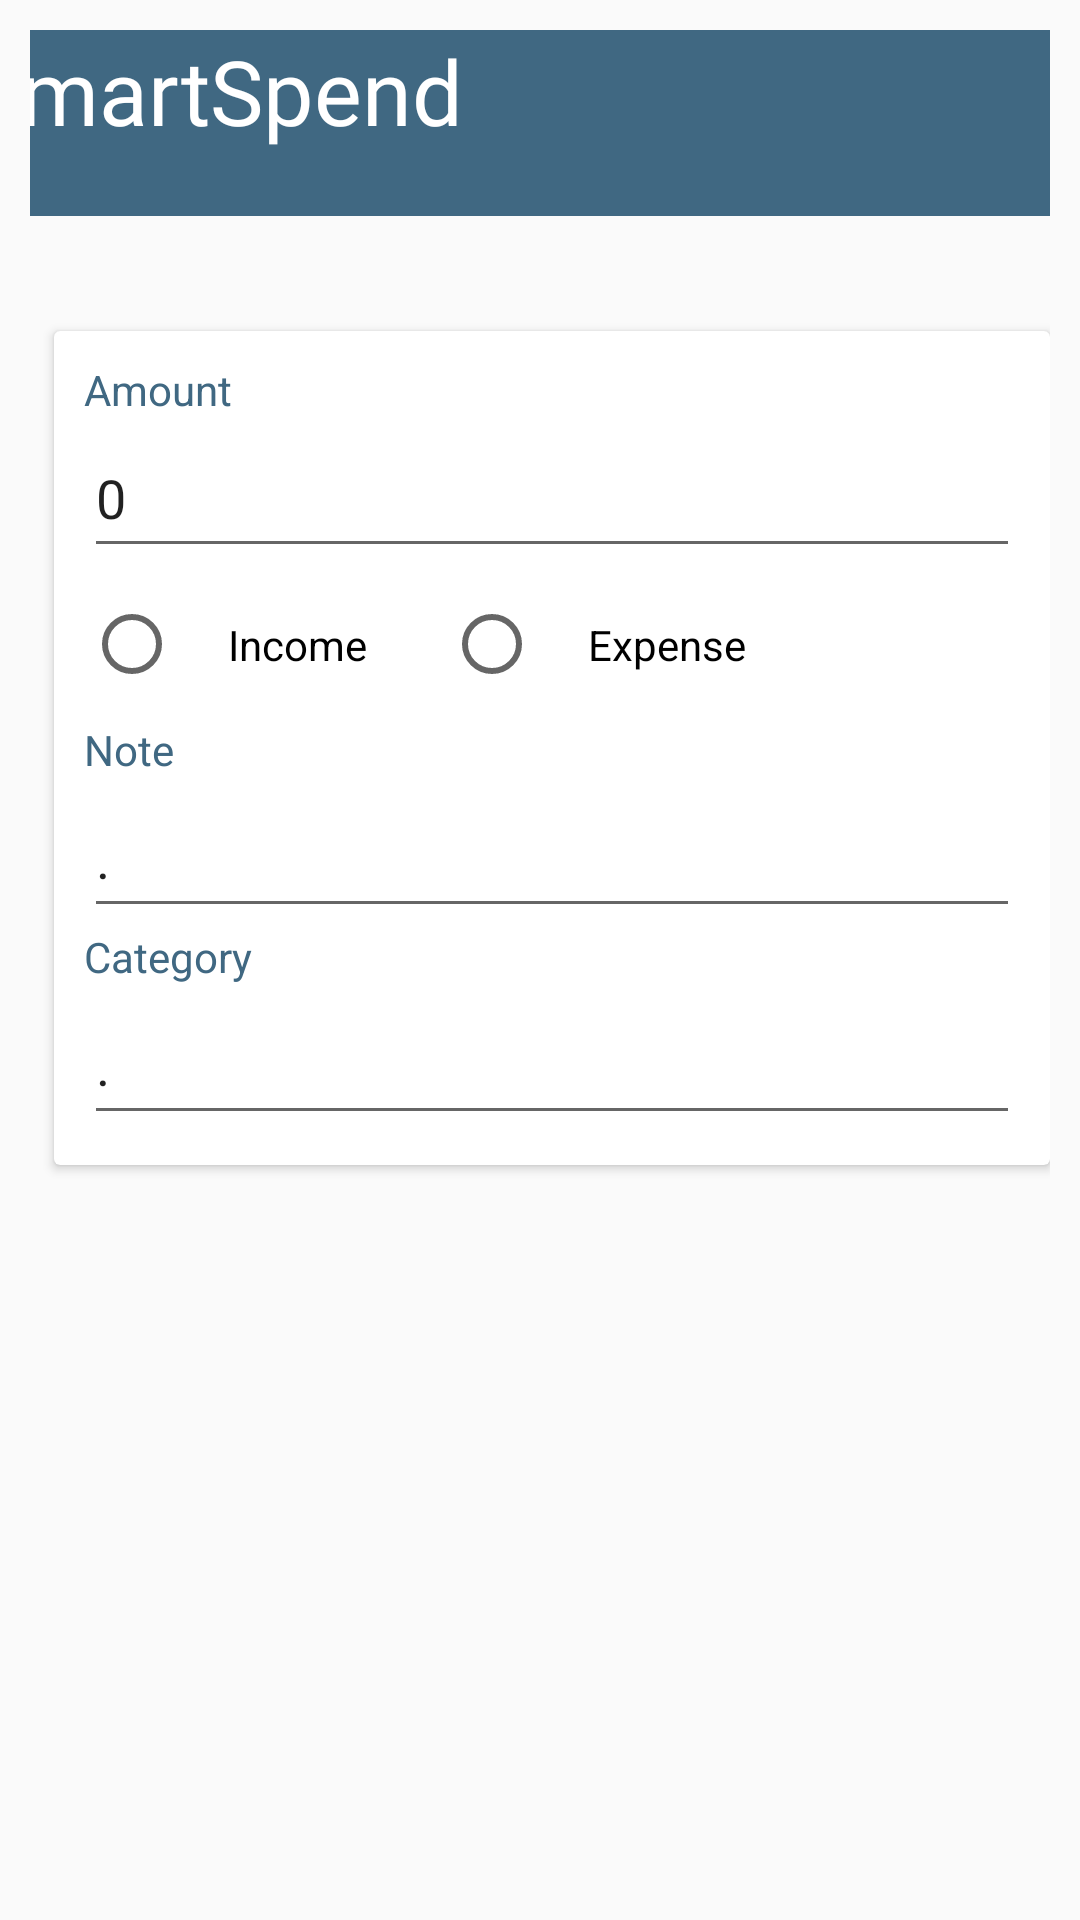

Reconstruct the res/layout file that produces this screen, plus the resources it refers to.
<!-- AndroidManifest.xml: application theme Theme.SmartSpend -->
<!-- res/layout/activity_add_expense.xml -->
<?xml version="1.0" encoding="utf-8"?>
<androidx.constraintlayout.widget.ConstraintLayout xmlns:android="http://schemas.android.com/apk/res/android"
    xmlns:app="http://schemas.android.com/apk/res-auto"
    xmlns:tools="http://schemas.android.com/tools"
    android:layout_width="match_parent"
    android:layout_height="match_parent"
    android:padding="10dp"
    tools:context=".AddExpenseActivity">

    <TextView
        android:id="@+id/textView3"
        android:layout_width="412dp"
        android:layout_height="62dp"
        android:background="@color/blue_300"
        android:fontFamily="@font/head1"
        android:text="  SmartSpend"
        android:textColor="@color/white"
        android:textSize="30sp"
        app:layout_constraintBottom_toTopOf="@+id/cardView3"
        app:layout_constraintEnd_toEndOf="parent"
        app:layout_constraintStart_toStartOf="parent"
        app:layout_constraintTop_toTopOf="parent"
        app:layout_constraintVertical_bias="0.0" />

    <androidx.cardview.widget.CardView
        android:id="@+id/cardView3"
        android:background="@color/blue_100"
        android:layout_width="match_parent"
        android:layout_height="wrap_content"
        android:layout_marginStart="8dp"
        app:contentPadding="10dp"
        app:layout_constraintBottom_toBottomOf="parent"
        app:layout_constraintStart_toStartOf="parent"
        app:layout_constraintTop_toTopOf="parent"
        app:layout_constraintVertical_bias="0.293">

        <LinearLayout
            android:layout_width="match_parent"
            android:layout_height="wrap_content"
            android:orientation="vertical">

            <TextView
                android:layout_width="wrap_content"
                android:layout_height="wrap_content"
                android:text="Amount"
                android:textColor="@color/blue_300" />

            <EditText
                android:text="0"
                android:id="@+id/amount"
                android:layout_width="match_parent"
                android:layout_height="50dp"
                android:inputType="number" />

            <RadioGroup
                android:id="@+id/typeRadioGroup"
                android:layout_width="match_parent"
                android:layout_height="wrap_content"
                android:orientation="horizontal">

                <RadioButton
                    android:id="@+id/incomeRadio"
                    android:layout_width="120dp"
                    android:padding="16dp"
                    android:layout_height="wrap_content"
                    android:text="Income" />

                <RadioButton
                    android:id="@+id/expenseRadio"
                    android:layout_width="120dp"
                    android:padding="16dp"
                    android:layout_height="wrap_content"
                    android:text="Expense" />
            </RadioGroup>

            <TextView
                android:layout_width="wrap_content"
                android:layout_height="wrap_content"
                android:text="Note"
                android:textColor="@color/blue_300" />

            <EditText
                android:text="."
                android:id="@+id/note"
                android:layout_width="match_parent"
                android:layout_height="50dp"
                android:inputType="text" />

            <TextView
                android:layout_width="wrap_content"
                android:layout_height="wrap_content"
                android:text="Category"
                android:textColor="@color/blue_300" />

            <EditText
                android:text="."
                android:id="@+id/category"
                android:layout_width="match_parent"
                android:layout_height="50dp"
                android:inputType="text" />

        </LinearLayout>

        <androidx.constraintlayout.widget.ConstraintLayout
            android:layout_width="match_parent"
            android:layout_height="wrap_content"
            android:orientation="vertical">

        </androidx.constraintlayout.widget.ConstraintLayout>

    </androidx.cardview.widget.CardView>

</androidx.constraintlayout.widget.ConstraintLayout>
<!-- resources referenced by this layout -->
<resources>
  <color name="blue_100">#B1D0E0 </color>
  <color name="blue_300">#406882 </color>
  <color name="white">#FFFFFFFF</color>
  <style name="Theme.SmartSpend" parent="Base.Theme.SmartSpend" />
  <style name="Base.Theme.SmartSpend" parent="Theme.AppCompat.Light.NoActionBar">
          
          
      </style>
</resources>
